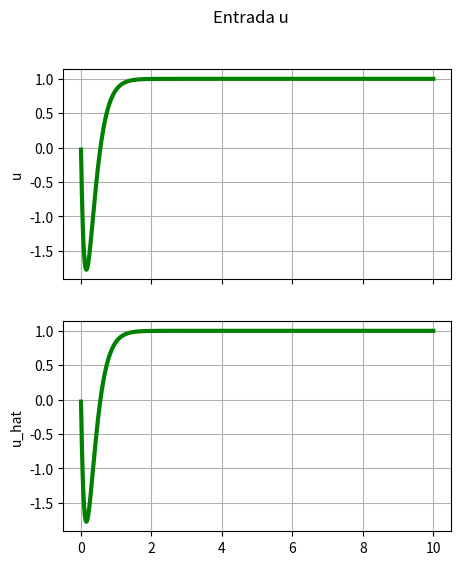
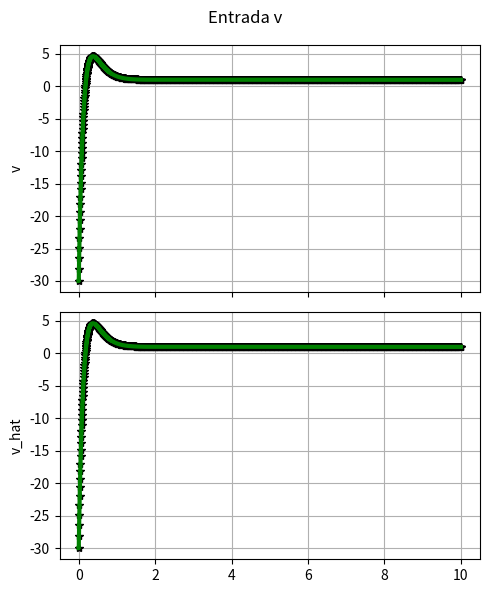
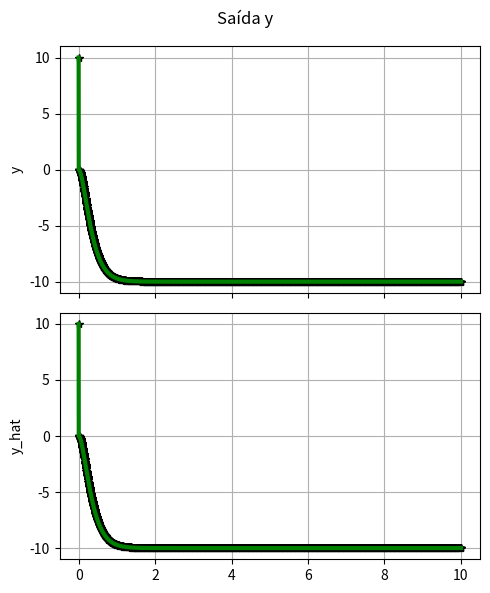
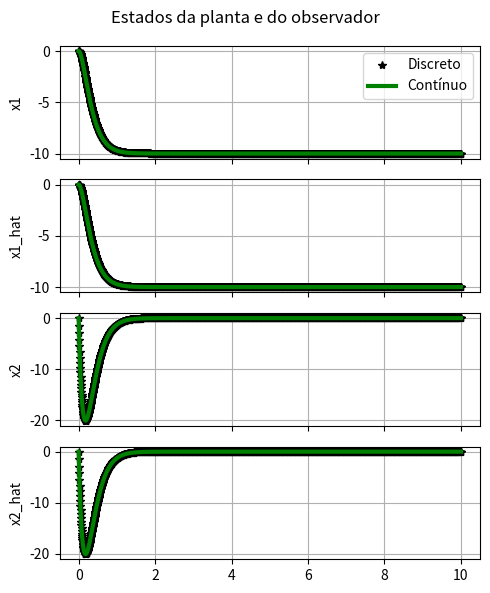
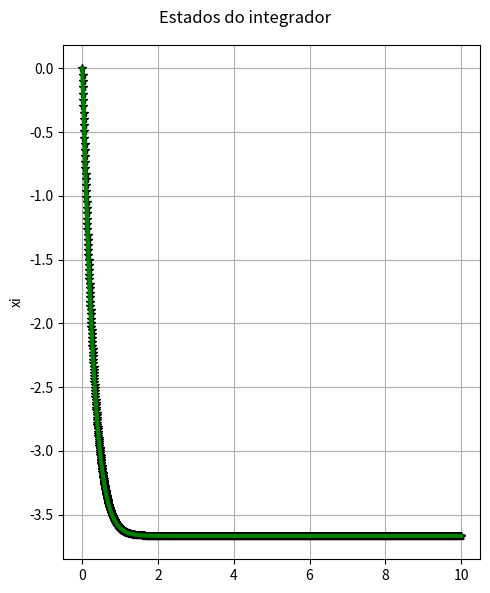
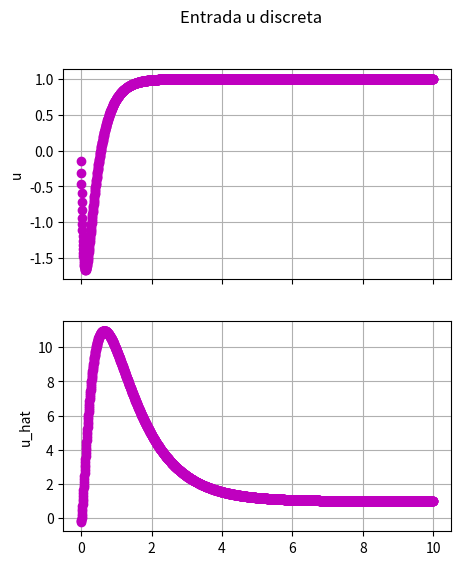
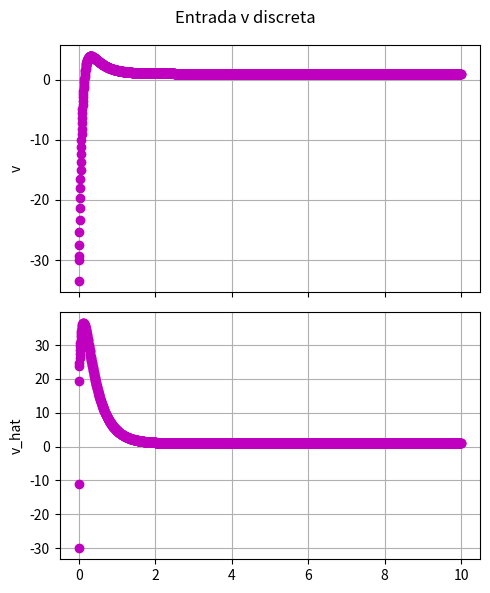
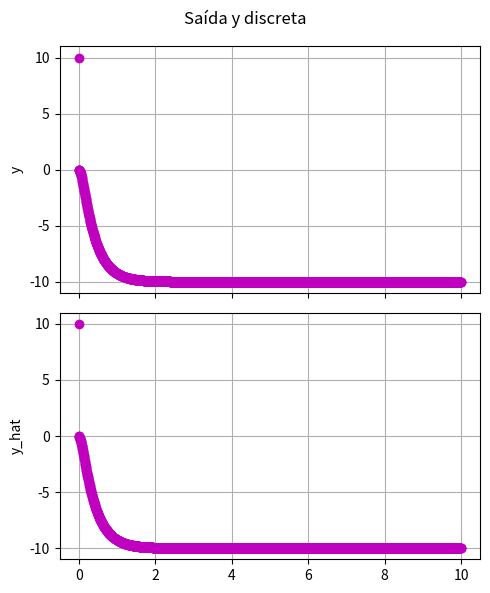
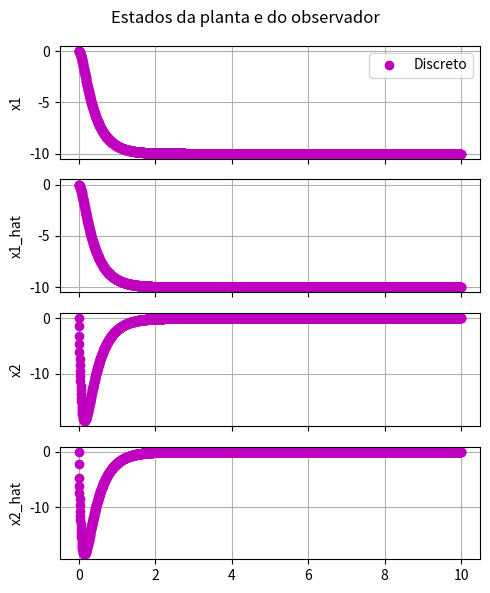
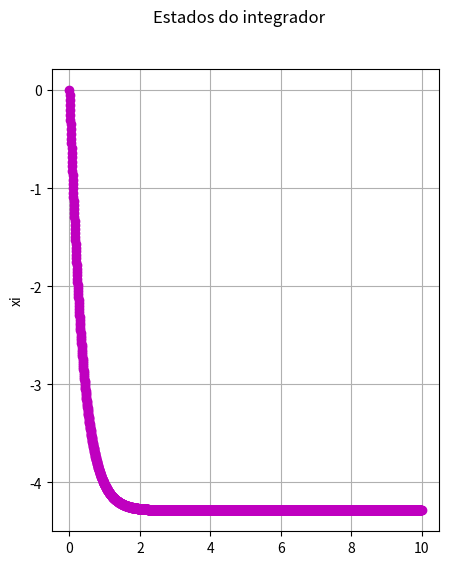

Python code for these plots, in order:
import numpy as np
import matplotlib.pyplot as plt
from scipy.signal import lti, cont2discrete, place_poles
import sys
import math


def continuous_dynamics(xc, uc, Ac, Bc):
    return Ac @ xc + Bc @ uc

def discrete_dynamics(x, u, A, B):
    return A @ x + B @ u


# Plots no tempo contínuo

def plot_i_continuo(fig, vtc, vuc, vuc_hat, mi, mi_n, hc, title, color='g'):
    axs = fig.subplots(2, 1, sharex=True)

    fig.suptitle(title)
    vjc = []
    vjc_hat = []
    vector_tc = []
    
    for tc in vtc:
        jc_partial = 1/mi*math.exp(-1/mi*tc)
        jc_hat_partial = 1/mi_n*math.exp(-1/mi_n*tc)

        i = 0
        vector_tc.append(tc)
        
        jc_integer_part = 0
        jc_hat_integer_part = 0
        for i, tau in enumerate(vector_tc):
            jc_integer_part += hc*math.exp(tau/mi)*vuc[i]
            jc_hat_integer_part += hc*math.exp(tau/mi_n)*vuc_hat[i]
        
        vjc.append(jc_partial*jc_integer_part)
        vjc_hat.append(jc_hat_partial*jc_hat_integer_part)
        
        
    axs[0].plot(vtc, vjc, color , linewidth=3)
    axs[0].grid(True)
    axs[0].set_ylabel('u')

    axs[1].plot(vtc, vjc_hat, color , linewidth=3)
    axs[1].grid(True)
    axs[1].set_ylabel('u_hat')
    


def plot_ii_continuo(fig, vt, vu, vu_hat, vtc, vuc, vuc_hat, title):

    axs = fig.subplots(2, 1, sharex=True)

    fig.suptitle(title)

    axs[0].plot(vt, vu, '*k', linewidth=1)
    axs[0].plot(vtc, vuc, 'g', linewidth=3)
    axs[0].grid(True)
    axs[0].set_ylabel('v')

    axs[1].plot(vt, vu_hat, '*k', linewidth=1)
    axs[1].plot(vtc, vuc_hat, 'g', linewidth=3)
    axs[1].grid(True)
    axs[1].set_ylabel('v_hat')

    plt.tight_layout()


def plot_iii_continuo(fig, vt, vy, vy_hat, vtc, vyc, vyc_hat, title):
    
    axs = fig.subplots(2, 1, sharex=True)
    
    fig.suptitle(title)
    
    axs[0].plot(vt, vy, '*k', linewidth=1)
    axs[0].plot(vtc, vyc, 'g', linewidth=3)
    axs[0].grid(True)
    axs[0].set_ylabel('y')

    axs[1].plot(vt, vy_hat, '*k', linewidth=1)
    axs[1].plot(vtc, vyc_hat, 'g', linewidth=3)
    axs[1].grid(True)
    axs[1].set_ylabel('y_hat')

    plt.tight_layout()


def plot_iv_continuo(fig, vt, vx, vx_hat, vtc, vxc, vxc_hat, title):
    
    axs = fig.subplots(4, 1, sharex=True)
    
    fig.suptitle(title)

    axs[0].plot(vt, vx[:, 0], '*k', linewidth=1, label='Discreto')
    axs[0].plot(vtc, vxc[:, 0], 'g', linewidth=3, label='Contínuo')
    axs[0].grid(True)
    axs[0].set_ylabel('x1')
    axs[0].legend()

    axs[1].plot(vt, vx_hat[:, 0], '*k', linewidth=1)
    axs[1].plot(vtc, vxc_hat[:, 0], 'g', linewidth=3)
    axs[1].grid(True)
    axs[1].set_ylabel('x1_hat')

    axs[2].plot(vt, vx[:, 1], '*k', linewidth=1)
    axs[2].plot(vtc, vxc[:, 1], 'g', linewidth=3)
    axs[2].grid(True)
    axs[2].set_ylabel('x2')

    axs[3].plot(vt, vx_hat[:, 1], '*k', linewidth=1)
    axs[3].plot(vtc, vxc_hat[:, 1], 'g', linewidth=3)
    axs[3].grid(True)
    axs[3].set_ylabel('x2_hat')

    plt.tight_layout()

def plot_v_continuo(fig, vt, vxi, vtc, vxic, title):
    
    axs = fig.subplots(1, 1, sharex=True)

    fig.suptitle(title)

    axs.plot(vt, vxi, '*k', linewidth=1)
    axs.plot(vtc, vxic, 'g', linewidth=3)
    axs.grid(True)
    axs.set_ylabel('xi')

    plt.tight_layout()


# Plots no tempo discreto

def plot_i_discreto(fig, vt, vj, vj_hat, mi, mi_n, h, title):
    plot_i_continuo(fig, vt, vj, vj_hat, mi, mi_n, h, title, 'om')


def plot_ii_discreto(fig, vt, vu, vu_hat, title):

    axs = fig.subplots(2, 1, sharex=True)

    fig.suptitle(title)

    axs[0].plot(vt, vu, 'om', linewidth=1)
    axs[0].grid(True)
    axs[0].set_ylabel('v')

    axs[1].plot(vt, vu_hat, 'om', linewidth=1)
    axs[1].grid(True)
    axs[1].set_ylabel('v_hat')

    plt.tight_layout()


def plot_iii_discreto(fig, vt, vy, vy_hat, title):
    
    axs = fig.subplots(2, 1, sharex=True)
    
    fig.suptitle(title)
    
    axs[0].plot(vt, vy, 'om', linewidth=1)
    axs[0].grid(True)
    axs[0].set_ylabel('y')

    axs[1].plot(vt, vy_hat, 'om', linewidth=1)
    axs[1].grid(True)
    axs[1].set_ylabel('y_hat')

    plt.tight_layout()


def plot_iv_discreto(fig, vt, vx, vx_hat, title):
    
    axs = fig.subplots(4, 1, sharex=True)
    
    fig.suptitle(title)

    axs[0].plot(vt, vx[:, 0], 'om', linewidth=1, label='Discreto')
    axs[0].grid(True)
    axs[0].set_ylabel('x1')
    axs[0].legend()

    axs[1].plot(vt, vx_hat[:, 0], 'om', linewidth=1)
    axs[1].grid(True)
    axs[1].set_ylabel('x1_hat')

    axs[2].plot(vt, vx[:, 1], 'om', linewidth=1)
    axs[2].grid(True)
    axs[2].set_ylabel('x2')

    axs[3].plot(vt, vx_hat[:, 1], 'om', linewidth=1)
    axs[3].grid(True)
    axs[3].set_ylabel('x2_hat')

    plt.tight_layout()

def plot_v_discreto(fig, vt, vxi, title):
    
    axs = fig.subplots(1, 1, sharex=True)

    fig.suptitle(title)

    axs.plot(vt, vxi, 'om', linewidth=1)
    axs.grid(True)
    axs.set_ylabel('xi')

def plot_tempo_discreto(fig, vt, vx, vxi, vu, vy, title):
    
    axs = fig.subplots(5, 1, sharex=True)
    
    fig.suptitle(title)
    
    axs[0].plot(vt, vx[:, 0], 'om', linewidth=1)
    axs[0].grid(True)
    axs[0].set_ylabel('x1')

    axs[1].plot(vt, vx[:, 1], 'om', linewidth=1)
    axs[1].grid(True)
    axs[1].set_ylabel('x2')

    axs[2].plot(vt, vxi, 'om', linewidth=1)
    axs[2].grid(True)
    axs[2].set_ylabel('xi')

    axs[3].plot(vt, vy, 'om', linewidth=1)
    axs[3].grid(True)
    axs[3].set_ylabel('y')

    axs[4].plot(vt, vu, 'om', linewidth=1)
    axs[4].grid(True)
    axs[4].set_ylabel('u')


def discretization(TypeDiscretization, Ac, Bc, Cc, h):
    if TypeDiscretization == 'Euler':
        # Discretização Euler
        A = np.eye(2) + h * Ac
        B = h * Bc
        C = Cc
    elif TypeDiscretization == 'ZOH':
        # Discretização ZOH
        sysZOH = cont2discrete((Ac, Bc, Cc, 0), h, method='zoh')
        A, B, C, D, _ = sysZOH
    return A, B, C

def matrizes_aumentadas(A, B, C):

    # Cria uma matriz de zeros com as dimensões apropriadas
    zeros_2x1 = np.zeros((len(A), 1))
    zeros_1x1 = np.zeros((1, 1))

    # Construir a matriz aumentada Aa
    Aa = np.block([[A, zeros_2x1],
                   [-C, zeros_1x1]])
    
    Ba = np.block([[B], 
                   [zeros_1x1]])

    Bm = np.block([[zeros_2x1],
                   [1]])

    Ca = np.block([[C, zeros_1x1]])

    return Aa, Ba, Bm, Ca

#Valores nominais

def main():

    ##### PARÂMETROS #####
    # Do sistema
    a = 1
    b = 2
    c = 5
    mi = 1

    # Do sistema norminal, para o observador
    an = 1
    bn = 2
    cn = 5
    mi_n = 1

    # Perturbação
    d = -30

    # Saída desejada
    ym = -10
    
    # Tempo de transiente máximo
    t_transi = 1

    # Passos de integração e de amostragem
    intstep = 1e-3
    hc = intstep # STEP
    h = 0.005    # Tempo de amostragem

    # Planta
    Ac = np.array([[0, 1], [a/mi, (a*mi - 1)/mi]])
    Bc = np.array([[0], [c*b/mi]])
    Cc = np.array([[1, 0]])
    sysc = lti(Ac, Bc, Cc, 0)

    # Matrizes para o Observador
    Acn = np.array([[0, 1], [an/mi_n, (an*mi_n - 1)/mi_n]])
    Bcn = np.array([[0], [cn*bn/mi_n]])
    Ccn = np.array([[1, 0]])
    sysc = lti(Acn, Bcn, Ccn, 0)
    
    
    ##### Discretização #####
    substeps = int(h / hc)

    TypeDiscretization = 'ZOH'
    A, B, C = discretization(TypeDiscretization, Ac, Bc, Cc, h)
    An, Bn, Cn = discretization(TypeDiscretization, Acn, Bcn, Ccn, h)

    ##### Controlador Ação Integral #####

    # Exibir matrizes augmentadas discretas
    Aa, Ba, Bm, Ca = matrizes_aumentadas(A, B, C)
    # Exibir matrizes augmentadas discretas nominais
    Aan, Ban, Bmn, Can = matrizes_aumentadas(An, Bn, Cn)

    # Exibir a matriz aumentada contínua
    Aac, Bac, Bmc, Cac = matrizes_aumentadas(Ac, Bc, Cc)
    # Exibir a matriz aumentada contínuas nominais
    Aacn, Bacn, Bmcn, Cacn = matrizes_aumentadas(Acn, Bcn, Ccn)


    #Pc = np.array([-tau, -0.411871*tau, -12])
    Pc = np.array([-5/t_transi, -(5/t_transi + 1), -50])
    Kac = place_poles(Aac, Bac, Pc).gain_matrix 
    Kc = np.expand_dims(Kac[0][:len(A)], axis=0)
    kic = -Kac[0][-1]

    # Nominais
    Kacn = place_poles(Aacn, Bacn, Pc).gain_matrix 
    Kcn = np.expand_dims(Kacn[0][:len(A)], axis=0)
    kicn = -Kacn[0][-1]


    #P = np.array([math.exp(Pc[0]*h), math.exp(Pc[1]*h), math.exp(Pc[2]*h)])
    P = np.array([-0.4, 0.5, 0.55])
    Ka = place_poles(Aa, Ba, P).gain_matrix
    K = np.expand_dims(Ka[0][:len(A)], axis=0)
    ki = -Ka[0][-1]

    Kan = place_poles(Aan, Ban, P).gain_matrix
    Kn = np.expand_dims(Kan[0][:len(A)], axis=0)
    kin = -Kan[0][-1]

    ##### Observador #####
    P_observer = np.array([-0.001, 0.005])
    Pc_observer = P_observer

    # Projeto do observador de estados para o sistema contínuo NOMINAL          (CONFERIR)
    Lcn = place_poles(Acn.T, Ccn.T, Pc_observer).gain_matrix.T
    # Projeto do observador de estados para o sistema discreto NOMINAL
    Ln = place_poles(An.T, Cn.T, P_observer).gain_matrix.T

    ##### Logs #####
    ## Contínuo
    vtc, vxc, vuc, vxic, vyc = [], [], [], [], []
    vthc, vxhc, vuhc, vxihc, vyhc = [], [], [], [], []

    # Contínuo com Observador
    vtc_hat, vxc_hat, vuc_hat, vyc_hat = [], [], [], []
    vthc_hat, vxhc_hat, vuhc_hat, vyhc_hat = [], [], [], []

    ## Discreto
    vt, vx, vxi, vu, vy = [], [], [], [], []

    # Discreto com Observador
    vt_hat, vx_hat, vu_hat, vy_hat = [], [], [], []

    ##### Simulação #####
    # Contínuo
    xc = np.array([0, 0]).reshape(-1, 1)
    xic = 0       
    yc = 10        
    yc_hat = 10    
    yhc = yc
    yhc_hat = yc_hat
    xhc = xc
    xihc = xic

    xc_hat = np.array([0, 0]).reshape(-1, 1) # Inicialização do estado estimado
    xhc_hat = xc_hat

    # Discreto
    x = xc
    xi = xic
    y = yc 
    y_hat = yc_hat
    x_hat = xhc_hat  
    tc = 0
    t = tc


    while t < 10:
        uhc = -Kc @ xhc + kic*xic + d
        uhc_hat = -Kcn @ xhc_hat + kicn*xic + d

        u = -K @ x + ki*xi + d
        u_hat = -Kn @ x_hat + kin*xi + d

        ## Logs
        # Log pontos discretos do contínuo
        vthc.append(tc)
        vuhc.append(uhc.item())  # Convertendo para um valor escalar
        vxhc.append(xhc.flatten())  # Convertendo para um vetor 1D
        vxihc.append(xihc) 
        vyhc.append(yhc)

        # Log pontos discretos do discreto
        vt.append(t)
        vu.append(u.item())  
        vx.append(x.flatten()) 
        vxi.append(xi) 
        vy.append(y)

        # Log pontos discretos do contínuo com observador
        vuhc_hat.append(uhc_hat.item())  
        vxhc_hat.append(xhc_hat.flatten())  
        vyhc_hat.append(yhc_hat) 

        # Log pontos discretos do discreto com observador
        vu_hat.append(u_hat.item())  
        vx_hat.append(x_hat.flatten()) 
        vy_hat.append(y_hat) 

        #### Próximo estado ####

        ### 1 - MODO CONTÍNUO ###
        uc = uhc  # ZOH
        uc_hat = uhc_hat

        for _ in range(substeps):
            # Log pontos contínuos
            vtc.append(tc)
            vuc.append(uc.item())  # Convertendo para um valor escalar
            vxc.append(xc.flatten())  # Convertendo para um vetor 1D
            vxic.append(xic)  
            vyc.append(yc)  

            # Com observador
            vuc_hat.append(uc_hat.item()) 
            vxc_hat.append(xc_hat.flatten())
            vyc_hat.append(yc_hat)  

            # Integração
            xc = xc + hc * continuous_dynamics(xc, uc, Ac, Bc)
            
            # Atualizando o observador
            yc = (Cc @ xc)[0][0]
            xc_hat = xc_hat + hc * continuous_dynamics(xc_hat, uc_hat, Acn, Bcn) + hc * Lcn @ (yc - Ccn @ xc_hat)
            yc_hat = (Ccn @ xc_hat)[0][0]

            xic = xic + hc*(ym - yc)
            
            tc += hc

        xhc = xc
        xihc = xic
        xhc_hat = xc_hat
        yhc_hat = yc_hat
        yhc = yc
    
        ### 2 - MODO DISCRETO ### 
            
        # Atualizando o estado real
        x = discrete_dynamics(x, u, A, B)
        y = (C @ x)[0][0]
        xi = xi + h*(ym - y)
        
        # Atualizando o observador
        x_hat = An @ x_hat + Bn @ u + Ln @ (y - Cn @ x_hat)
        y_hat = (Cn @ x_hat)[0][0]
        t += h

    # Convertendo listas para arrays numpy para plotagem
    vx = np.array(vx)
    vxhc = np.array(vxhc)
    vxc = np.array(vxc)
    vx_hat = np.array(vx_hat)
    vxhc_hat = np.array(vxhc_hat)
    vxc_hat = np.array(vxc_hat)
    vxi = np.array(vxi)

    # Plotagem 

    #Contínuo
    fig1 = plt.figure(1, figsize=(5, 6))
    title = "Entrada u"
    plot_i_continuo(fig1, vtc, vuc, vuc_hat, mi, mi_n, hc, title)


    # Plot (ii)
    fig2 = plt.figure(2, figsize=(5, 6))
    title = "Entrada v"
    plot_ii_continuo(fig2, vthc, vuhc, vuhc_hat, vtc, vuc, vuc_hat, title)


    # Plot (iii)

    fig3 = plt.figure(3, figsize=(5, 6))
    title = "Saída y"
    plot_iii_continuo(fig3, vthc, vyhc, vyhc_hat, vtc, vyc, vyc_hat, title)

    # Plot (iv)
    fig4 = plt.figure(4, figsize=(5, 6))
    title = "Estados da planta e do observador"
    plot_iv_continuo(fig4, vthc, vxhc, vxhc_hat, vtc, vxc, vxc_hat, title)

    #Plot (v)

    fig5 = plt.figure(5, figsize=(5, 6))
    title = "Estados do integrador"
    plot_v_continuo(fig5, vthc, vxihc, vtc, vxic, title)

    #Discreto

    # Plot (i)
    fig6 = plt.figure(6, figsize=(5, 6))
    title = "Entrada u discreta"


    plot_i_discreto(fig6, vt, vu, vu_hat, mi, mi_n, h, title)

    # Plot (ii)
    fig7 = plt.figure(7, figsize=(5, 6))
    title = "Entrada v discreta"
    plot_ii_discreto(fig7, vt, vu, vu_hat, title)


    # Plot (iii)

    fig8 = plt.figure(8, figsize=(5, 6))
    title = "Saída y discreta"
    plot_iii_discreto(fig8, vt, vy, vy_hat, title)

    # Plot (iv)
    fig9 = plt.figure(9, figsize=(5, 6))
    title = "Estados da planta e do observador"
    plot_iv_discreto(fig9, vt, vx, vx_hat, title)

    #Plot (v)

    fig10 = plt.figure(10, figsize=(5, 6))
    title = "Estados do integrador"
    plot_v_discreto(fig10, vt, vxi, title)


    plt.show()

if __name__ == "__main__":
    main()